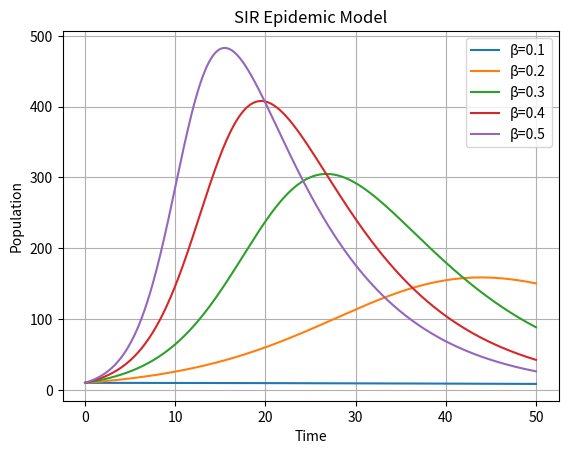

This chart was generated by the following Python code:
import matplotlib.pyplot as plt


# SIR model rates
def sir_rates(S, I, R, beta, gamma, N):

    dS = -beta * S * I / N

    dI = beta * S * I / N - gamma * I

    dR = gamma * I

    return dS, dI, dR


# Euler simulation
def simulate_sir(S0, I0, R0, beta, gamma, dt, steps):

    N = S0 + I0 + R0

    S = S0
    I = I0
    R = R0

    S_values = [S]
    I_values = [I]
    R_values = [R]

    for _ in range(steps):

        dS, dI, dR = sir_rates(
            S,
            I,
            R,
            beta,
            gamma,
            N
        )

        S = S + dt * dS
        I = I + dt * dI
        R = R + dt * dR

        S_values.append(S)
        I_values.append(I)
        R_values.append(R)

    return S_values, I_values, R_values


# Parameters
S0 = 990
I0 = 10
R0 = 0

gamma = 0.1

dt = 0.1
steps = 500

betas = [0.1, 0.2, 0.3, 0.4, 0.5]
time = [i * dt for i in range(steps + 1)]
for beta in betas:

    S, I, R = simulate_sir(
        S0,
        I0,
        R0,
        beta,
        gamma,
        dt,
        steps
    )

    plt.plot(time,I, label=f"β={beta}")


#plt.plot(S, label="Susceptible (S)")
#plt.plot(I, label="Infected (I)")
#plt.plot(R, label="Recovered (R)")

plt.xlabel("Time")
plt.ylabel("Population")
plt.title("SIR Epidemic Model")

plt.legend()
plt.grid()

plt.show()
